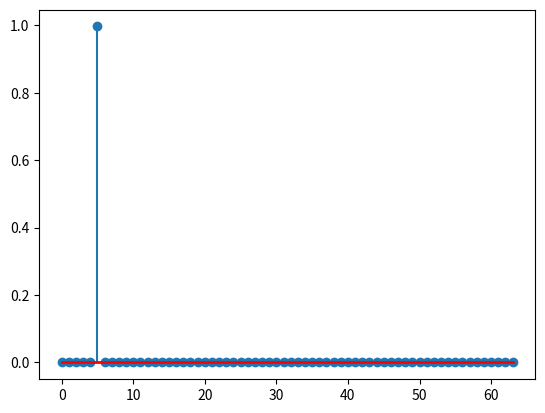

Python code for this plot:
"""
Implementation of Grover algorithm in python for simulation purposes.

[redacted]
[email redacted]
[redacted]
"""
import numpy as np
import matplotlib.pyplot as plt


def grover_sim(nqubits=3, desired_mode=0):
    """Simple simulation of Grover algorithm."""
    #: number of elements in database
    n = 2**nqubits

    # Defining quantum gates
    #: Diffusion transform
    diffuse = -np.eye(n) + 2/n

    #: Oracle
    oracle = np.eye(n)
    oracle[desired_mode][desired_mode] = -1

    # Calculate the optimal number of iterations
    finish = np.round(np.pi/4*np.sqrt(n))

    # Initialization of Psi function.
    psistart = np.ones([n, 1])/np.sqrt(n)

    # Lets move psi function to some random angle.
    psi = psistart*np.exp(1j*np.random.rand())

    probability = []

    for step in range(int(finish)):
        # Applying operators oracle and diffuse
        psi = oracle.dot(psi)
        psi = diffuse.dot(psi)

        # Logging every iteration step to console
        prob = psi[desired_mode]*np.conj(psi[desired_mode])
        probability.append(prob)
        psiconj = psi*np.conj(psi)
        mods = [x[0] for x in np.abs(psiconj)]
        print('Distribution at step {}'.format(step))
        for k, v in enumerate(mods):
            print('mode {}:'.format(k), v)

    return probability, [p[0] for p in psi]


def stem_psi(psi):
    """Plotting the final distribution."""
    markerline, stemlines, baseline = plt.stem(psi*np.conj(psi))
    plt.setp(baseline, 'color', 'r', 'linewidth', 2)
    plt.show()


if __name__ == "__main__":
    probability, psi = grover_sim(nqubits=6, desired_mode=5)
    stem_psi(psi)
